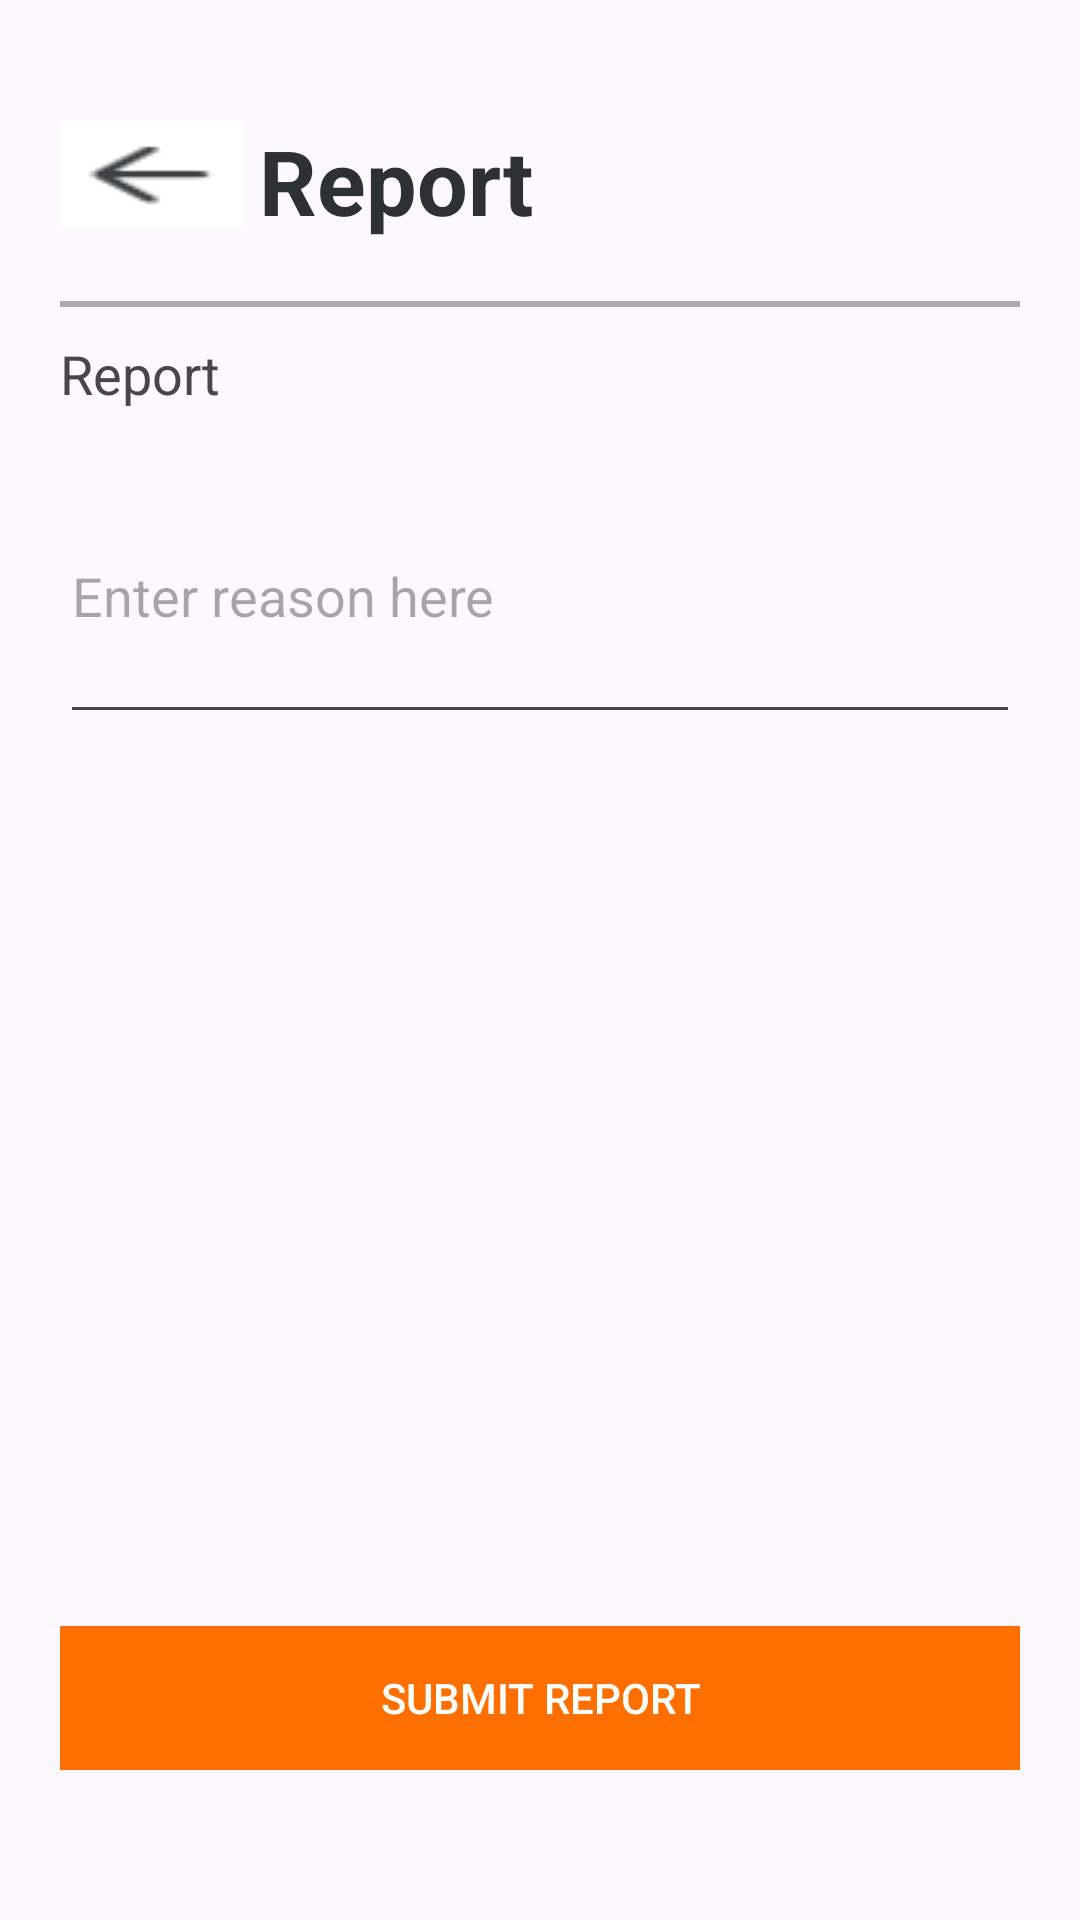

Reconstruct the res/layout file that produces this screen, plus the resources it refers to.
<!-- AndroidManifest.xml: application theme Theme.I200557 -->
<!-- res/layout/activity_report.xml -->
<?xml version="1.0" encoding="utf-8"?>
<androidx.constraintlayout.widget.ConstraintLayout xmlns:android="http://schemas.android.com/apk/res/android"
    android:layout_width="match_parent"
    android:layout_height="match_parent"
    android:paddingBottom="30dp">

    <RelativeLayout
        android:layout_width="match_parent"
        android:layout_height="match_parent"
        android:paddingHorizontal="20dp"
        android:paddingVertical="20dp">

        <LinearLayout
            android:layout_width="match_parent"
            android:layout_height="match_parent"
            android:orientation="vertical">

            <LinearLayout
                android:layout_width="match_parent"
                android:layout_height="wrap_content"
                android:orientation="horizontal"
                android:paddingVertical="20dp">

                <ImageButton
                    android:id="@+id/peeche"

                    android:layout_width="wrap_content"
                    android:layout_height="wrap_content"
                    android:layout_weight="1"
                    android:background="@drawable/barrow"
                    android:contentDescription="back"
                    android:onClick="back" />

                <TextView
                    android:id="@+id/textView1"
                    android:layout_gravity=""
                    android:layout_width="wrap_content"
                    android:layout_height="wrap_content"
                    android:layout_weight="5"
                    android:paddingHorizontal="5dp"
                    android:text="Report"
                    android:textColor="@color/material_dynamic_neutral20"
                    android:textSize="30dp"
                    android:textStyle="bold" />

            </LinearLayout>


            <View
                android:layout_width="match_parent"
                android:layout_height="2dp"
                android:background="#ADABAB"
                android:paddingBottom="30dp" />

            <TextView

                android:layout_width="match_parent"
                android:layout_height="wrap_content"
                android:paddingVertical="10dp"
                android:text="Report"
                android:textAppearance="@style/TextAppearance.AppCompat.Medium" />

            <com.google.android.material.textfield.TextInputLayout
                android:layout_width="match_parent"
                android:layout_height="wrap_content"
                android:layout_marginBottom="3dp">

            </com.google.android.material.textfield.TextInputLayout>

            <com.google.android.material.textfield.TextInputEditText
                android:layout_width="match_parent"
                android:layout_height="95dp"
                android:layout_marginBottom="7dp"
                android:hint="Enter reason here" />
        </LinearLayout>

        <androidx.appcompat.widget.AppCompatButton
            android:id="@+id/button"
            android:layout_width="match_parent"
            android:layout_height="wrap_content"
            android:layout_alignParentBottom="true"
            android:background="#FF6F00"
            android:gravity="center"
            android:onClick="back"
            android:text="Submit Report"
            android:textColor="#FFFFFF" />
    </RelativeLayout>
</androidx.constraintlayout.widget.ConstraintLayout>
<!-- resources referenced by this layout -->
<resources>
  <!-- drawable barrow: png bitmap (drawable, 405 bytes) -->
  <style name="Theme.I200557" parent="Base.Theme.I200557" />
  <style name="Base.Theme.I200557" parent="Theme.Material3.DayNight.NoActionBar">
          
          
      </style>
</resources>
